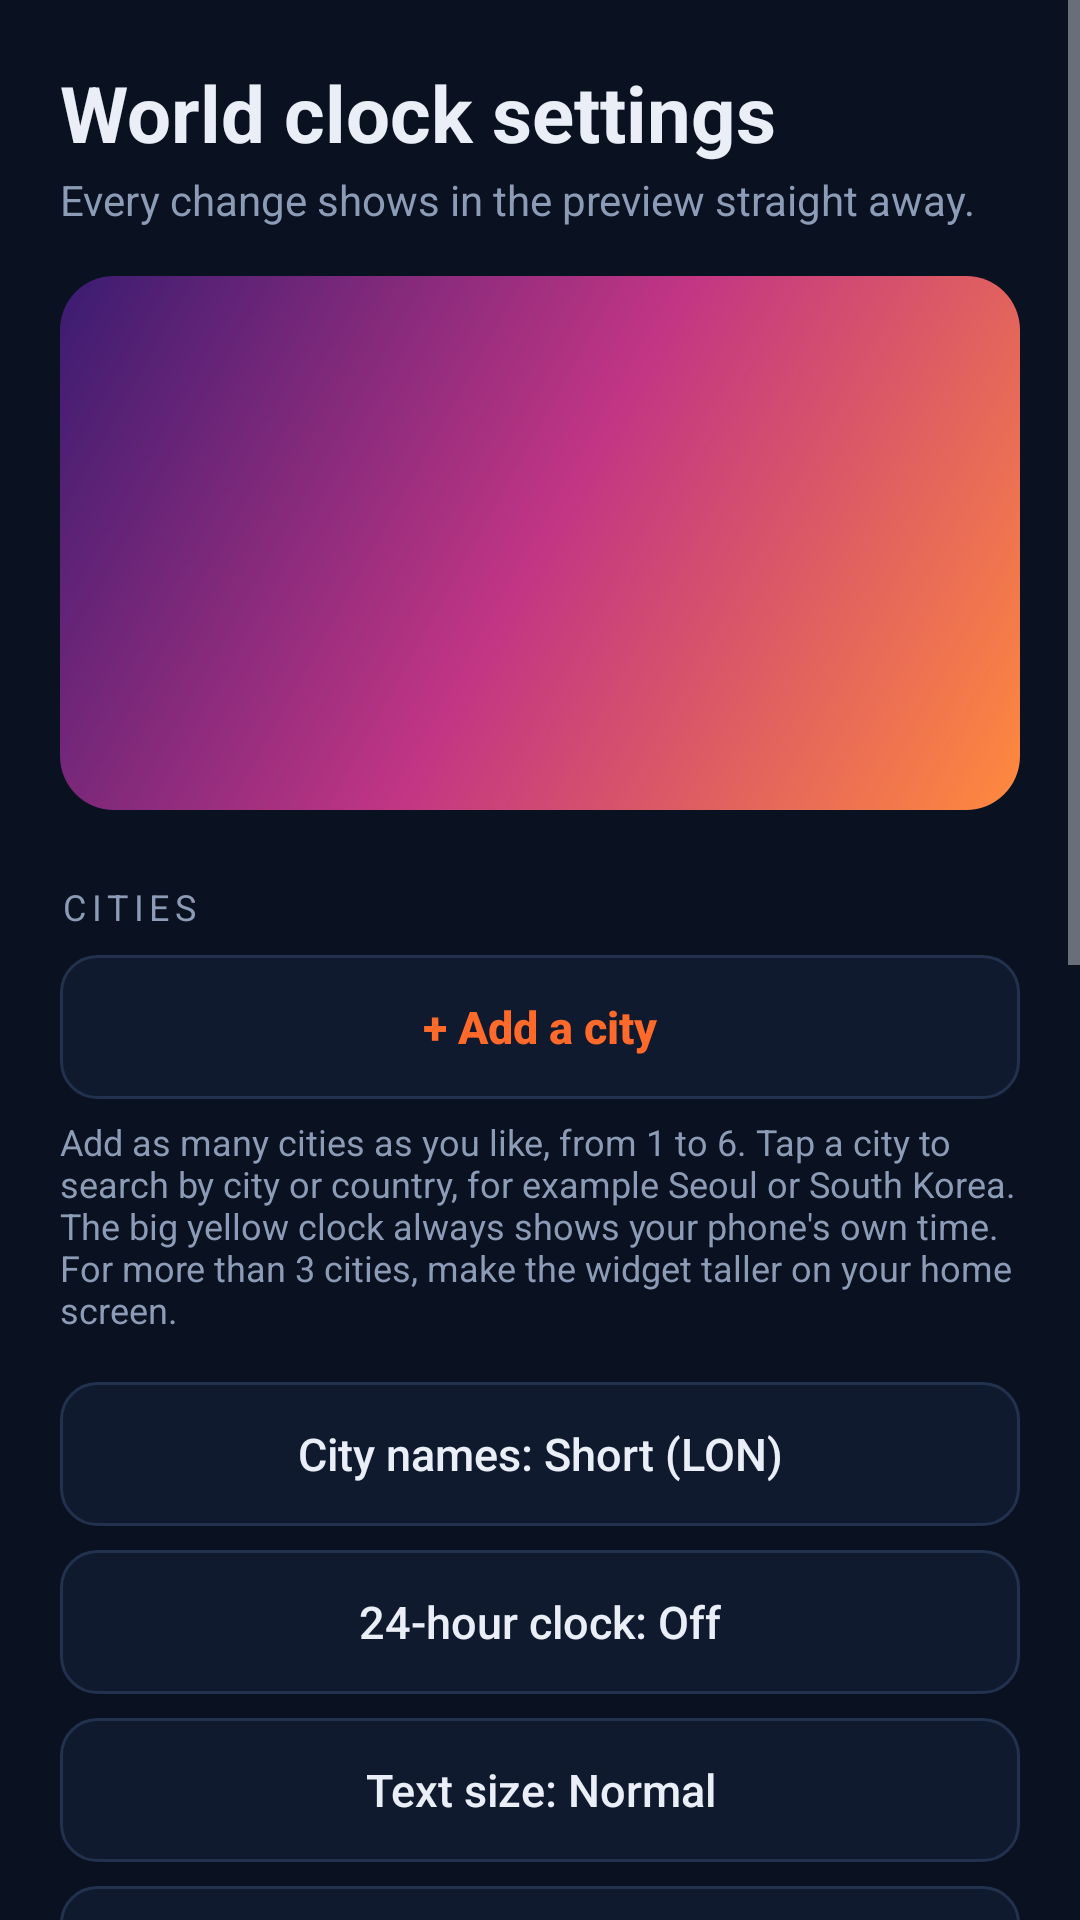

Layout XML and referenced resources for this Android screen:
<!-- AndroidManifest.xml: application theme AppTheme -->
<!-- res/layout/activity_config_world.xml -->
<?xml version="1.0" encoding="utf-8"?>
<ScrollView xmlns:android="http://schemas.android.com/apk/res/android"
    android:layout_width="match_parent"
    android:layout_height="match_parent"
    android:background="@color/bg"
    android:fillViewport="true">

    <LinearLayout
        android:layout_width="match_parent"
        android:layout_height="wrap_content"
        android:orientation="vertical"
        android:padding="20dp">

        <TextView
            android:layout_width="match_parent"
            android:layout_height="wrap_content"
            android:text="World clock settings"
            android:textColor="@color/fg"
            android:textSize="26sp"
            android:textStyle="bold" />

        <TextView
            android:layout_width="match_parent"
            android:layout_height="wrap_content"
            android:layout_marginTop="2dp"
            android:text="Every change shows in the preview straight away."
            android:textColor="@color/muted"
            android:textSize="14sp" />

        <FrameLayout
            android:layout_width="match_parent"
            android:layout_height="wrap_content"
            android:layout_marginTop="16dp"
            android:background="@drawable/preview_backdrop"
            android:padding="14dp">

            <FrameLayout
                android:id="@+id/preview_host"
                android:layout_width="match_parent"
                android:layout_height="150dp" />
        </FrameLayout>

        <TextView
            android:layout_width="wrap_content"
            android:layout_height="wrap_content"
            android:layout_marginTop="24dp"
            android:letterSpacing="0.16"
            android:text="Cities"
            android:textAllCaps="true"
            android:textColor="@color/muted"
            android:textSize="12sp" />

        <LinearLayout
            android:id="@+id/cities_container"
            android:layout_width="match_parent"
            android:layout_height="wrap_content"
            android:orientation="vertical" />

        <Button
            android:id="@+id/btn_add_city"
            android:layout_width="match_parent"
            android:layout_height="48dp"
            android:layout_marginTop="8dp"
            android:background="@drawable/bg_button_outline"
            android:stateListAnimator="@null"
            android:text="+ Add a city"
            android:textAllCaps="false"
            android:textColor="@color/accent"
            android:textSize="15sp"
            android:textStyle="bold" />

        <TextView
            android:layout_width="match_parent"
            android:layout_height="wrap_content"
            android:layout_marginTop="6dp"
            android:text="Add as many cities as you like, from 1 to 6. Tap a city to search by city or country, for example Seoul or South Korea. The big yellow clock always shows your phone's own time. For more than 3 cities, make the widget taller on your home screen."
            android:textColor="@color/muted"
            android:textSize="12sp" />

        <Button
            android:id="@+id/btn_names"
            android:layout_width="match_parent"
            android:layout_height="48dp"
            android:layout_marginTop="16dp"
            android:background="@drawable/bg_button_outline"
            android:stateListAnimator="@null"
            android:text="City names: Short (LON)"
            android:textAllCaps="false"
            android:textColor="@color/fg"
            android:textSize="15sp" />

        <Button
            android:id="@+id/btn_h24"
            android:layout_width="match_parent"
            android:layout_height="48dp"
            android:layout_marginTop="8dp"
            android:background="@drawable/bg_button_outline"
            android:stateListAnimator="@null"
            android:text="24-hour clock: Off"
            android:textAllCaps="false"
            android:textColor="@color/fg"
            android:textSize="15sp" />

        <Button
            android:id="@+id/btn_text_size"
            android:layout_width="match_parent"
            android:layout_height="48dp"
            android:layout_marginTop="8dp"
            android:background="@drawable/bg_button_outline"
            android:stateListAnimator="@null"
            android:text="Text size: Normal"
            android:textAllCaps="false"
            android:textColor="@color/fg"
            android:textSize="15sp" />

        <Button
            android:id="@+id/btn_reset_look"
            android:layout_width="match_parent"
            android:layout_height="48dp"
            android:layout_marginTop="8dp"
            android:background="@drawable/bg_button_outline"
            android:stateListAnimator="@null"
            android:text="Reset to the reference look"
            android:textAllCaps="false"
            android:textColor="@color/accent"
            android:textSize="15sp"
            android:textStyle="bold" />

        <TextView
            android:layout_width="match_parent"
            android:layout_height="wrap_content"
            android:layout_marginTop="6dp"
            android:text="The reference look is the Glass color theme with the background at 15% and the city pills at 75%. A higher background percentage makes the glass whiter and less see-through."
            android:textColor="@color/muted"
            android:textSize="12sp" />

        <include
            layout="@layout/view_look"
            android:layout_width="match_parent"
            android:layout_height="wrap_content" />

        <TextView
            android:id="@+id/tv_pill"
            android:layout_width="match_parent"
            android:layout_height="wrap_content"
            android:layout_marginTop="20dp"
            android:text="City pill opacity: 75%"
            android:textColor="@color/fg"
            android:textSize="15sp" />

        <SeekBar
            android:id="@+id/sb_pill"
            android:layout_width="match_parent"
            android:layout_height="wrap_content"
            android:layout_marginTop="4dp"
            android:max="100"
            android:progress="75" />

        <TextView
            android:layout_width="match_parent"
            android:layout_height="wrap_content"
            android:text="Sets how dark the city pills are. The yellow clock pill always stays solid. With many cities, make the widget taller or choose a smaller text size."
            android:textColor="@color/muted"
            android:textSize="12sp" />

        <Button
            android:id="@+id/btn_save"
            android:layout_width="match_parent"
            android:layout_height="52dp"
            android:layout_marginTop="28dp"
            android:background="@drawable/bg_button_primary"
            android:stateListAnimator="@null"
            android:text="Save widget"
            android:textAllCaps="false"
            android:textColor="@color/on_accent"
            android:textSize="16sp"
            android:textStyle="bold" />
    </LinearLayout>
</ScrollView>
<!-- res/layout/view_look.xml (included above) -->
<?xml version="1.0" encoding="utf-8"?>
<LinearLayout xmlns:android="http://schemas.android.com/apk/res/android"
    android:layout_width="match_parent"
    android:layout_height="wrap_content"
    android:orientation="vertical">

    <TextView
        android:layout_width="wrap_content"
        android:layout_height="wrap_content"
        android:layout_marginTop="24dp"
        android:letterSpacing="0.16"
        android:text="Color theme"
        android:textAllCaps="true"
        android:textColor="@color/muted"
        android:textSize="12sp" />

    <HorizontalScrollView
        android:layout_width="match_parent"
        android:layout_height="wrap_content"
        android:layout_marginTop="8dp"
        android:scrollbars="none">

        <LinearLayout
            android:id="@+id/presets_row"
            android:layout_width="wrap_content"
            android:layout_height="wrap_content"
            android:orientation="horizontal" />
    </HorizontalScrollView>

    <Button
        android:id="@+id/btn_c_bg"
        android:layout_width="match_parent"
        android:layout_height="48dp"
        android:layout_marginTop="10dp"
        android:background="@drawable/bg_button_outline"
        android:gravity="start|center_vertical"
        android:paddingHorizontal="16dp"
        android:stateListAnimator="@null"
        android:text="Background color"
        android:textAllCaps="false"
        android:textColor="@color/fg"
        android:textSize="15sp" />

    <Button
        android:id="@+id/btn_c_fg"
        android:layout_width="match_parent"
        android:layout_height="48dp"
        android:layout_marginTop="8dp"
        android:background="@drawable/bg_button_outline"
        android:gravity="start|center_vertical"
        android:paddingHorizontal="16dp"
        android:stateListAnimator="@null"
        android:text="Text color"
        android:textAllCaps="false"
        android:textColor="@color/fg"
        android:textSize="15sp" />

    <Button
        android:id="@+id/btn_c_accent"
        android:layout_width="match_parent"
        android:layout_height="48dp"
        android:layout_marginTop="8dp"
        android:background="@drawable/bg_button_outline"
        android:gravity="start|center_vertical"
        android:paddingHorizontal="16dp"
        android:stateListAnimator="@null"
        android:text="Accent color"
        android:textAllCaps="false"
        android:textColor="@color/fg"
        android:textSize="15sp" />

    <TextView
        android:layout_width="wrap_content"
        android:layout_height="wrap_content"
        android:layout_marginTop="24dp"
        android:letterSpacing="0.16"
        android:text="Transparency"
        android:textAllCaps="true"
        android:textColor="@color/muted"
        android:textSize="12sp" />

    <TextView
        android:id="@+id/tv_opacity"
        android:layout_width="match_parent"
        android:layout_height="wrap_content"
        android:layout_marginTop="8dp"
        android:text="Background opacity: 100%"
        android:textColor="@color/fg"
        android:textSize="15sp" />

    <SeekBar
        android:id="@+id/sb_opacity"
        android:layout_width="match_parent"
        android:layout_height="wrap_content"
        android:layout_marginTop="4dp"
        android:max="100"
        android:progress="100" />

    <TextView
        android:layout_width="match_parent"
        android:layout_height="wrap_content"
        android:text="At 0% only the text shows, floating over your wallpaper."
        android:textColor="@color/muted"
        android:textSize="12sp" />
</LinearLayout>
<!-- resources referenced by this layout -->
<resources>
  <color name="accent">#FF6A2B</color>
  <color name="bg">#0A1120</color>
  <color name="fg">#E9EEF7</color>
  <color name="muted">#8C9BB6</color>
  <color name="on_accent">#1B0B03</color>
  <!-- drawable bg_button_outline (drawable) -->
  <?xml version="1.0" encoding="utf-8"?>
  <ripple xmlns:android="http://schemas.android.com/apk/res/android"
      android:color="#33FFFFFF">
      <item>
          <shape android:shape="rectangle">
              <solid android:color="@color/surface" />
              <stroke
                  android:width="1dp"
                  android:color="@color/line" />
              <corners android:radius="12dp" />
          </shape>
      </item>
  </ripple>
  <!-- drawable preview_backdrop (drawable) -->
  <?xml version="1.0" encoding="utf-8"?>
  <shape xmlns:android="http://schemas.android.com/apk/res/android"
      android:shape="rectangle">
      <gradient
          android:angle="135"
          android:centerColor="#C13584"
          android:endColor="#3A1C71"
          android:startColor="#FF8A3D" />
      <corners android:radius="18dp" />
  </shape>
  <style name="AppTheme" parent="android:Theme.DeviceDefault.NoActionBar">
          <item name="android:windowBackground">@color/bg</item>
          <item name="android:statusBarColor">@color/bg</item>
          <item name="android:navigationBarColor">@color/bg</item>
          <item name="android:colorAccent">@color/accent</item>
      </style>
  <color name="surface">#101A2E</color>
  <color name="line">#22314D</color>
</resources>
